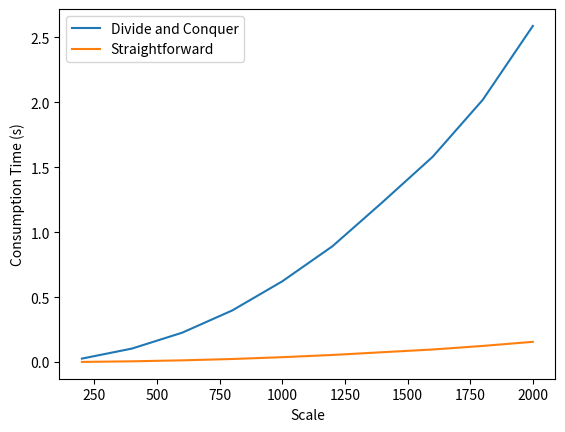

The matplotlib source for this figure:
# %%
import random
import time
import matplotlib.pyplot as plt


class RankFind:
    def __init__(self, Points: list, type) -> None:
        self.Points = Points
        self.Rank = {}
        if type == "divide-and-conquer":
            Points.sort(key=lambda x: x[0])
            self.divideAndConquerRF(self.Points)
        elif type == "straightforward":
            self.straightforwardRF()
        else:
            raise TypeError
        print(f"Rank of all points:\n\t{self.Rank}")

    def divideAndConquerRF(self, Points):
        if len(Points) == 1:
            self.Rank[Points[0]] = 0

        elif len(Points) > 1:
            print(f"Before dividing:\n\t{Points}")
            A = Points[: len(Points) // 2]
            B = Points[len(Points) // 2 :]
            print(f"After dividing:\n\tA: {A}\n\tB: {B}\n")

            self.divideAndConquerRF(A)
            self.divideAndConquerRF(B)

            print(f"Merging A: {A} and B: {B}:")
            for point in B:
                for cmp_point in A:
                    if cmp_point[0] < point[0] and cmp_point[1] < point[1]:
                        self.Rank[point] += 1
                        print(
                            f"\t{point} dominates {cmp_point}. Rank of {point} adds one to {self.Rank[point]}."
                        )
                    else:
                        print(
                            f"\t{point} cannot dominate {cmp_point}. Rank of {point} remains {self.Rank[point]}."
                        )
            print("\n")

    def straightforwardRF(self):
        for point in self.Points:
            self.Rank[point] = 0
            for cmp_point in self.Points:
                if cmp_point[0] < point[0] and cmp_point[1] < point[1]:
                    self.Rank[point] += 1

    def __str__(self) -> str:
        return str(self.Rank)


Points = [
    (1, 2),
    (5, 6),
    (7, 2),
    (4, 6),
    (10, 10),
    (3, 9),
    (5, 2),
    (3, 5),
    (4, 1),
]

# %%
scaleSet = [200 * i for i in range(1, 11)]
divideAndConquerTime = []
straightforwardTime = []

for scale in scaleSet:
    # Points = list(
    #     set([(random.randint(0, 1e5), random.randint(0, 1e5)) for _ in range(scale)])
    # )
    Points = [(random.randint(0, 1e5), random.randint(0, 1e5)) for _ in range(scale)]
    t1 = time.time()
    RF1 = RankFind(Points, type="divide-and-conquer")
    t2 = time.time()
    RF2 = RankFind(Points, type="straightforward")
    t3 = time.time()
    print(scale)
    divideAndConquerTime.append((t2 - t1))
    straightforwardTime.append((t3 - t2))


plt.plot(scaleSet, divideAndConquerTime)
plt.plot(scaleSet, straightforwardTime)
plt.legend(("Divide and Conquer", "Straightforward"))
plt.xlabel("Scale")
plt.ylabel("Consumption Time (s)")

# %%

Points = list(
    set([(random.randint(0, 100), random.randint(0, 100)) for _ in range(20)])
)
RF = RankFind(Points, type="divide-and-conquer")
print(RF.Points)
print(RF.Rank)
